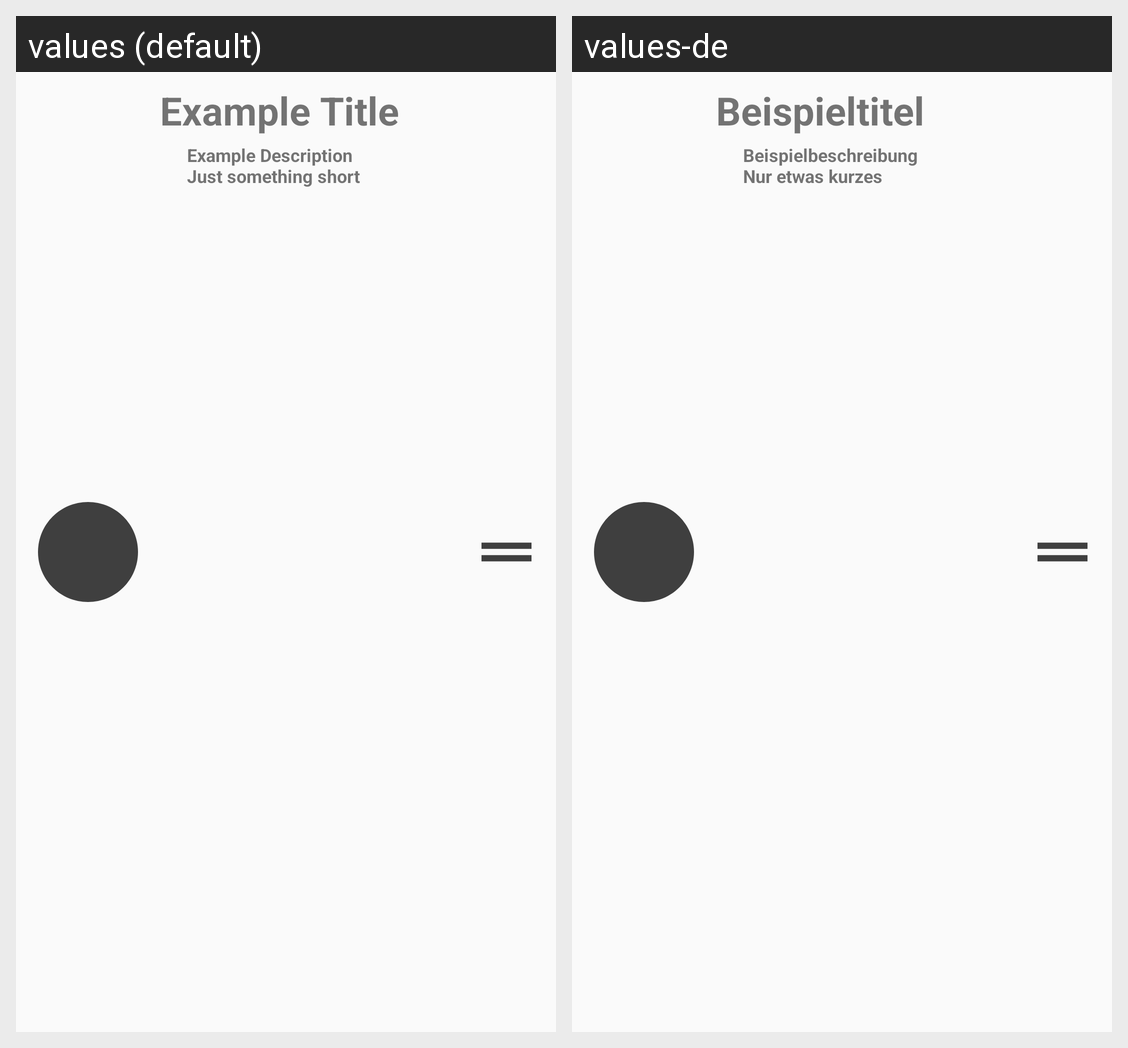

The Android screen above is rendered under two locales of the same app. Produce the string resources it draws, with the default and per-locale values.
Android screen res/layout/fragment_screen.xml rendered under 2 locales, left to right: values (default), values-de. Device: Nexus 5 (rendered at 1080×1920; each locale shown at half size, 540×960, under a caption strip naming it); theme Theme.AppCompat.Light.NoActionBar.
Strings drawn on this screen, with the default value and each locale's value (text and hints the layout hard-codes, and strings that could not be matched under every locale, appear in the picture but are not listed):

example_title
  values: Example Title
  values-de: Beispieltitel

example_description
  values: Example Description
      Just something short
  values-de: Beispielbeschreibung
      Nur etwas kurzes
